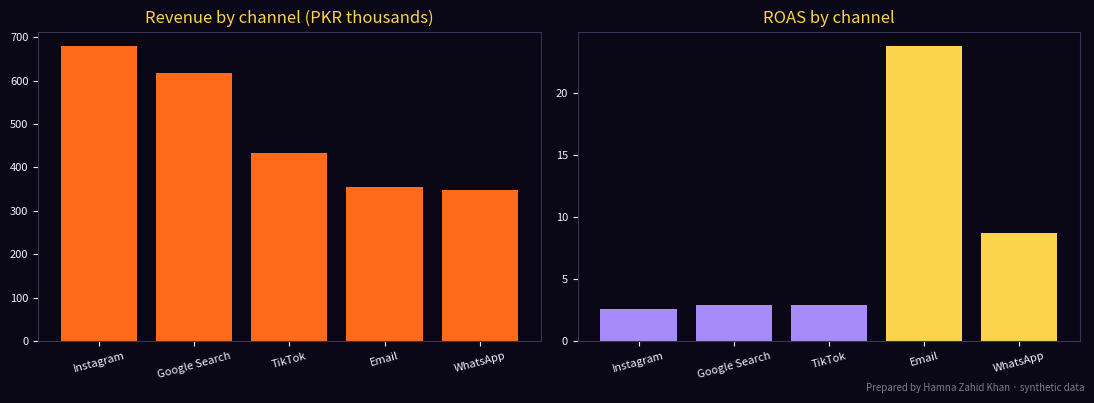

Here is the Python script that generated this plot:
# The data analytics lifecycle on a small marketing dataset: discover -> collect -> clean ->
# analyse -> visualise -> act. Prepared by Hamna Zahid Khan, Junior Lecturer.
# Data: 600 synthetic online orders for a Lahore shoe store (fixed seed so results repeat).
import numpy as np, pandas as pd
import matplotlib
matplotlib.use("Agg")
import matplotlib.pyplot as plt

BG, FIRE, GOLD, VIOLET, EMBER, TEXT = "#0A0716", "#FF6B1A", "#FCD34D", "#A78BFA", "#F43F5E", "#F5EEFF"
# 1. DISCOVER - business question
print("Question: which marketing channel brings the most valuable customers, and where should next month's budget go?\n")

# 2. COLLECT - simulate an export from the shop + GA4 (with realistic mess)
rng = np.random.default_rng(7)
channels = np.array(["Instagram", "Google Search", "TikTok", "Email", "WhatsApp"])
probs = [0.30, 0.25, 0.20, 0.10, 0.15]
n = 600
df = pd.DataFrame({
    "order_id": np.arange(1001, 1001 + n),
    "channel": rng.choice(channels, n, p=probs),
    "order_value": rng.normal(4200, 1300, n).round(-1),
    "city": rng.choice(["Lahore", "Karachi", "Islamabad", "Faisalabad"], n, p=[.45, .25, .2, .1]),
})
df.loc[df.channel == "Email", "order_value"] += 600            # email buyers spend more
df.loc[df.channel == "TikTok", "order_value"] -= 500
df = pd.concat([df, df.sample(12, random_state=1)])              # duplicate rows from a double export
df.loc[df.sample(9, random_state=2).index, "channel"] = None     # missing source
df.loc[df.sample(3, random_state=3).index, "order_value"] = -1   # refund rows logged as -1
df.to_csv("session-01_orders_raw.csv", index=False)
print(f"Collected {len(df)} rows -> session-01_orders_raw.csv")

# 3. CLEAN
before = len(df)
df = df.drop_duplicates("order_id")
df["channel"] = df["channel"].fillna("Unknown")
df = df[df.order_value > 0]
print(f"Cleaning: removed {before - len(df)} rows (duplicates + invalid values); {(df.channel == 'Unknown').sum()} orders with unknown source kept as 'Unknown'")

# 4. ANALYSE
spend = {"Instagram": 260_000, "Google Search": 210_000, "TikTok": 150_000, "Email": 15_000, "WhatsApp": 40_000, "Unknown": 0}
summary = df.groupby("channel").agg(orders=("order_id", "count"), revenue=("order_value", "sum"), aov=("order_value", "mean"))
summary["spend"] = summary.index.map(spend)
summary["roas"] = (summary.revenue / summary.spend).replace(np.inf, np.nan)
summary["cpa"] = (summary.spend / summary.orders).replace(0, np.nan)
summary = summary.sort_values("revenue", ascending=False)
pd.set_option("display.width", 120)
print("\n" + summary.round({"aov": 0, "roas": 2, "cpa": 0}).to_string())

# 5. VISUALISE
s = summary.drop("Unknown", errors="ignore")
fig, (a1, a2) = plt.subplots(1, 2, figsize=(11, 4), facecolor=BG)
for ax in (a1, a2):
    ax.set_facecolor(BG); ax.tick_params(colors=TEXT, labelsize=8)
    for sp in ax.spines.values(): sp.set_color("#3b3355")
a1.bar(s.index, s.revenue / 1000, color=FIRE); a1.set_title("Revenue by channel (PKR thousands)", color=GOLD)
a2.bar(s.index, s.roas, color=[GOLD if r > 4 else VIOLET for r in s.roas]); a2.set_title("ROAS by channel", color=GOLD)
for ax in (a1, a2): ax.set_xticks(range(len(s))); ax.set_xticklabels(s.index, rotation=15)
fig.text(0.99, 0.01, "Prepared by Hamna Zahid Khan · synthetic data", color=TEXT, alpha=0.5, ha="right", fontsize=7)
plt.tight_layout(); plt.savefig("session-01_channel_analysis.png", dpi=110, facecolor=BG)

# 6. ACT
best = s.roas.idxmax(); worst = s.roas.idxmin()
print(f"\nInsight: {best} has the highest ROAS ({s.roas.max():.1f}); {worst} the lowest ({s.roas.min():.1f}).")
print(f"Action: grow the email list (cheap, high value), test new {worst} creatives and audiences before adding spend,")
print("        and fix source tracking for the 'Unknown' orders.")
print("Saved session-01_channel_analysis.png")
